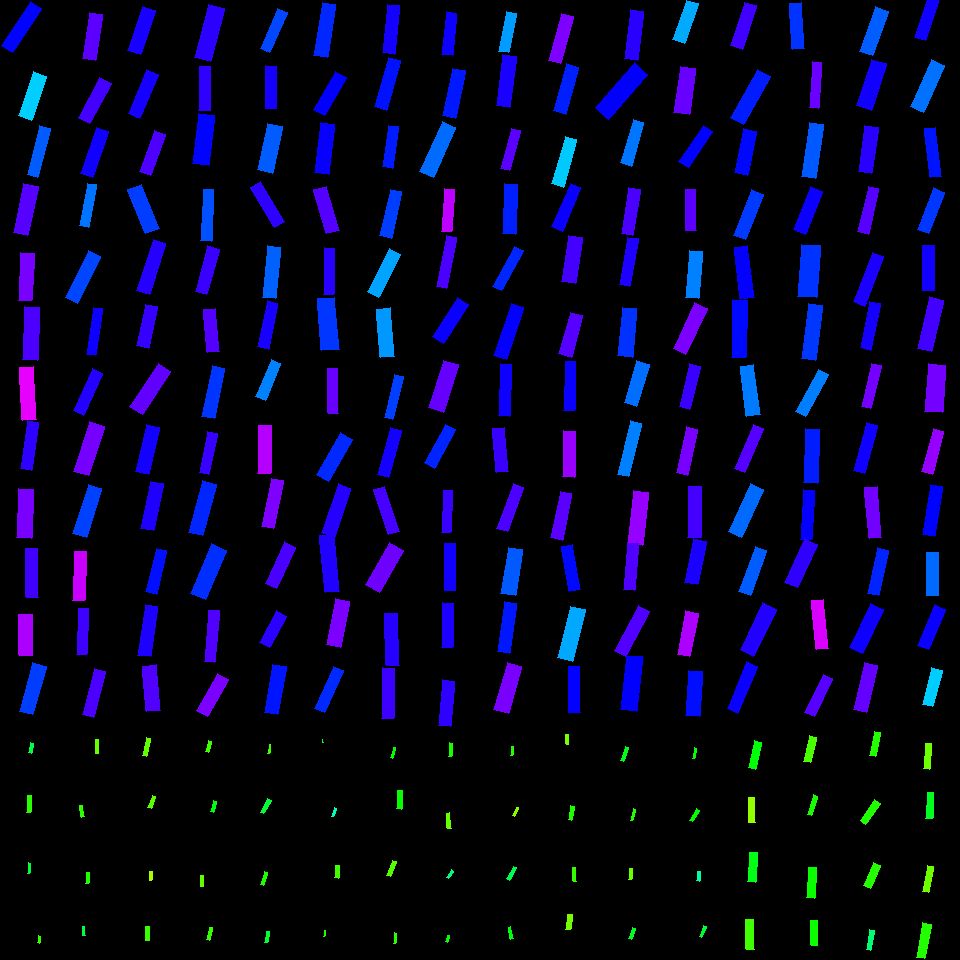

The file beside this chart, header and first rows:
, angleRotated, color, length, logWidthLengthRatio, x, y, centerX, centerY, width, lengthRotatedProjectX, widthRotatedProjectX, lengthRotatedProjectY, widthRotatedProjectY, vertexRightBottom, vertexRightTop, vertexLeftBottom, vertexLeftTop
0, 2.162, 0.6645, 52.49, -1.384, 21.35, 27.06, 30, 30, 13.16, -29.27, 10.92, 43.57, -7.336, (12, 52), (1, 45), (41, 8), (30, 1)
1, 1.901, 0.532, 46.42, -1.173, 32.33, 95.99, 30, 90, 14.36, -15.04, 13.58, 43.92, -4.651, (31, 120), (18, 115), (46, 76), (33, 71)
2, 1.813, 0.6061, 50.82, -1.566, 38.86, 151.6, 30, 150, 10.62, -12.17, 10.31, 49.34, -2.543, (37, 177), (27, 174), (50, 128), (39, 125)
3, 1.781, 0.7232, 50.53, -1.233, 25.65, 209.7, 30, 210, 14.72, -10.52, 14.4, 49.42, -3.065, (27, 235), (13, 232), (38, 186), (23, 183)
4, 1.614, 0.7454, 47.29, -1.226, 26.08, 276.8, 30, 270, 13.88, -2.058, 13.87, 47.24, -0.6042, (31, 300), (18, 300), (34, 253), (20, 252)
5, 1.602, 0.7157, 52.98, -1.261, 30.76, 333.4, 30, 330, 15.02, -1.644, 15.01, 52.96, -0.4661, (37, 360), (22, 359), (39, 307), (24, 306)
6, 1.516, 0.8186, 53.21, -1.341, 28.33, 393.8, 30, 390, 13.91, 2.939, 13.89, 53.13, 0.7684, (36, 419), (22, 420), (33, 366), (19, 367)
7, 1.718, 0.6964, 48.45, -1.465, 29.7, 445.6, 30, 450, 11.2, -7.083, 11.08, 47.93, -1.637, (31, 470), (20, 468), (38, 422), (27, 420)
8, 1.624, 0.7463, 48.75, -1.186, 25.12, 513.5, 30, 510, 14.89, -2.585, 14.87, 48.68, -0.7893, (31, 538), (16, 537), (33, 489), (18, 488)
9, 1.563, 0.7091, 49, -1.39, 32.03, 573.2, 30, 570, 12.21, 0.3981, 12.21, 49, 0.09919, (38, 597), (26, 597), (37, 548), (25, 548)
10, 1.562, 0.7796, 40.8, -1.113, 25.52, 635.3, 30, 630, 13.41, 0.3715, 13.41, 40.8, 0.1221, (32, 655), (19, 655), (32, 614), (18, 614)
11, 1.836, 0.6263, 50.12, -1.278, 32.71, 688.7, 30, 690, 13.96, -13.13, 13.47, 48.36, -3.657, (32, 714), (19, 711), (46, 666), (32, 662)
12, 1.715, 0.7267, 46.36, -1.264, 92.38, 36.28, 90, 30, 13.1, -6.657, 12.96, 45.88, -1.881, (95, 60), (82, 58), (102, 14), (89, 12)
13, 2.057, 0.7115, 45.79, -1.267, 94.8, 100.4, 90, 90, 12.9, -21.38, 11.41, 40.49, -6.024, (89, 123), (78, 117), (111, 83), (99, 77)
14, 1.903, 0.6774, 48.48, -1.343, 94.45, 152.8, 90, 150, 12.65, -15.8, 11.96, 45.83, -4.124, (92, 177), (80, 173), (108, 131), (96, 127)
15, 1.748, 0.5909, 43.23, -1.513, 87.94, 205.1, 90, 210, 9.522, -7.638, 9.372, 42.55, -1.682, (88, 227), (79, 225), (96, 184), (87, 183)
16, 2.029, 0.6209, 52.95, -1.36, 83.15, 276.8, 90, 270, 13.59, -23.41, 12.19, 47.5, -6.011, (77, 303), (65, 297), (100, 256), (88, 250)
17, 1.722, 0.6763, 47.35, -1.603, 94.52, 331.5, 90, 330, 9.53, -7.137, 9.421, 46.81, -1.436, (95, 355), (86, 354), (102, 308), (93, 307)
18, 1.989, 0.6899, 46.22, -1.45, 88.19, 392, 90, 390, 10.84, -18.76, 9.908, 42.24, -4.401, (83, 415), (73, 410), (102, 373), (92, 368)
19, 1.882, 0.7433, 51.67, -1.191, 89.02, 448.9, 90, 450, 15.7, -15.84, 14.94, 49.18, -4.814, (88, 475), (73, 471), (104, 426), (89, 421)
20, 1.884, 0.6236, 51.58, -1.307, 87.38, 511, 90, 510, 13.95, -15.9, 13.27, 49.06, -4.303, (86, 537), (72, 533), (101, 488), (88, 484)
21, 1.612, 0.7987, 48.92, -1.358, 79.44, 575.9, 90, 570, 12.58, -2.01, 12.57, 48.88, -0.5169, (84, 600), (72, 600), (86, 551), (74, 551)
22, 1.626, 0.7072, 46.22, -1.532, 82.52, 631.4, 90, 630, 9.989, -2.535, 9.974, 46.15, -0.5479, (86, 654), (76, 654), (88, 608), (78, 608)
23, 1.837, 0.7161, 47.88, -1.461, 94.05, 693.4, 90, 690, 11.1, -12.58, 10.71, 46.19, -2.918, (93, 717), (82, 714), (105, 671), (94, 668)
24, 1.906, 0.6819, 46.69, -1.244, 141.5, 30.55, 150, 30, 13.46, -15.34, 12.71, 44.1, -4.421, (140, 54), (127, 50), (155, 10), (142, 6)
25, 1.963, 0.6806, 48.21, -1.332, 143.3, 94.04, 150, 90, 12.72, -18.43, 11.76, 44.54, -4.866, (139, 118), (128, 113), (158, 74), (146, 69)
26, 1.92, 0.7175, 43.57, -1.331, 152.7, 152.8, 150, 150, 11.51, -14.9, 10.82, 40.95, -3.936, (150, 175), (139, 171), (165, 134), (154, 130)
27, 1.188, 0.6265, 47.89, -1.188, 143.6, 209.1, 150, 210, 14.61, 17.89, 13.55, 44.42, 5.456, (159, 228), (145, 233), (141, 184), (127, 189)
28, 1.878, 0.6918, 53.67, -1.426, 151.3, 267.1, 150, 270, 12.9, -16.24, 12.29, 51.15, -3.903, (149, 294), (136, 290), (165, 243), (153, 239)
29, 1.776, 0.7022, 42.67, -1.297, 147, 326.2, 150, 330, 11.66, -8.704, 11.42, 41.77, -2.379, (148, 348), (136, 345), (157, 306), (145, 304)
30, 2.157, 0.7306, 51.76, -1.24, 150.2, 388.8, 150, 390, 14.97, -28.63, 12.47, 43.12, -8.283, (142, 414), (129, 406), (170, 371), (158, 363)
31, 1.809, 0.6795, 48.05, -1.292, 147.5, 449.8, 150, 450, 13.2, -11.34, 12.83, 46.69, -3.115, (148, 474), (135, 471), (159, 427), (146, 424)
32, 1.779, 0.687, 48.26, -1.362, 152, 506.1, 150, 510, 12.36, -9.981, 12.09, 47.22, -2.555, (153, 530), (140, 528), (163, 483), (150, 481)
33, 1.808, 0.6562, 44.55, -1.384, 156.3, 571.1, 150, 570, 11.16, -10.46, 10.85, 43.3, -2.619, (156, 594), (145, 591), (166, 550), (156, 548)
34, 1.718, 0.6867, 51.42, -1.415, 147.8, 630.6, 150, 630, 12.49, -7.527, 12.35, 50.87, -1.828, (150, 656), (137, 655), (157, 606), (145, 604)
35, 1.474, 0.7183, 45.8, -1.202, 151.5, 688.4, 150, 690, 13.77, 4.44, 13.7, 45.59, 1.335, (160, 710), (146, 711), (156, 664), (142, 666)
36, 1.827, 0.6953, 55.11, -1.258, 209.5, 33.02, 210, 30, 15.67, -13.95, 15.16, 53.31, -3.966, (210, 61), (194, 57), (224, 8), (208, 4)
37, 1.588, 0.6974, 43.87, -1.313, 204.5, 88.63, 210, 90, 11.8, -0.7691, 11.8, 43.86, -0.2069, (210, 110), (198, 110), (210, 66), (199, 66)
38, 1.686, 0.6644, 50.75, -1.116, 203.4, 139.3, 210, 150, 16.63, -5.835, 16.52, 50.41, -1.912, (208, 165), (192, 163), (214, 115), (198, 113)
39, 1.62, 0.6137, 51.63, -1.573, 207.2, 215.4, 210, 210, 10.7, -2.56, 10.69, 51.56, -0.5307, (211, 241), (200, 240), (213, 189), (203, 189)
40, 1.839, 0.705, 47.43, -1.375, 207.4, 270.3, 210, 270, 11.99, -12.56, 11.56, 45.74, -3.176, (206, 294), (195, 291), (219, 249), (207, 245)
41, 1.482, 0.721, 43.48, -1.291, 211.2, 330.8, 210, 330, 11.96, 3.864, 11.91, 43.31, 1.063, (219, 351), (207, 352), (215, 308), (203, 309)
42, 1.778, 0.6315, 52.02, -1.426, 213.3, 392.2, 210, 390, 12.5, -10.71, 12.23, 50.91, -2.572, (214, 418), (201, 416), (224, 368), (212, 365)
43, 1.776, 0.7033, 41.9, -1.474, 208.2, 453.3, 210, 450, 9.598, -8.552, 9.396, 41.02, -1.959, (208, 474), (199, 472), (217, 433), (207, 431)
44, 1.838, 0.6424, 53.43, -1.353, 202.6, 508.3, 210, 510, 13.81, -14.09, 13.32, 51.54, -3.642, (202, 535), (188, 532), (216, 484), (202, 480)
45, 1.976, 0.6362, 53.93, -1.177, 208.6, 571.6, 210, 570, 16.62, -21.26, 15.27, 49.57, -6.55, (205, 599), (190, 593), (226, 550), (211, 543)
46, 1.654, 0.719, 51.67, -1.573, 211.6, 636.3, 210, 630, 10.72, -4.314, 10.68, 51.49, -0.8948, (214, 662), (204, 661), (219, 610), (208, 610)
47, 2.086, 0.7477, 42.47, -1.231, 212.6, 694.9, 210, 690, 12.4, -20.92, 10.79, 36.96, -6.106, (207, 716), (196, 710), (228, 679), (217, 673)
48, 1.984, 0.6199, 43.3, -1.425, 273.5, 30.31, 270, 30, 10.41, -17.4, 9.534, 39.66, -4.183, (269, 52), (260, 48), (287, 12), (277, 8)
49, 1.58, 0.681, 42.42, -1.372, 270.8, 87.24, 270, 90, 10.75, -0.3716, 10.75, 42.42, -0.09419, (276, 108), (265, 108), (276, 66), (265, 65)
50, 1.786, 0.606, 47.74, -1.136, 270, 148.2, 270, 150, 15.32, -10.19, 14.97, 46.64, -3.27, (272, 173), (257, 169), (282, 126), (267, 123)
51, 1.031, 0.6968, 46.65, -1.378, 267.2, 204.9, 270, 210, 11.76, 23.98, 10.08, 40.01, 6.042, (284, 221), (274, 227), (260, 181), (250, 187)
52, 1.67, 0.6029, 51.49, -1.375, 271.5, 272.1, 270, 270, 13.02, -5.1, 12.95, 51.24, -1.289, (275, 298), (262, 297), (280, 247), (267, 245)
53, 1.779, 0.6823, 46.97, -1.497, 267.9, 325, 270, 330, 10.52, -9.722, 10.29, 45.96, -2.177, (268, 349), (257, 346), (277, 303), (267, 300)
54, 1.97, 0.5816, 39.74, -1.324, 268.2, 380.1, 270, 390, 10.58, -15.44, 9.746, 36.61, -4.11, (265, 400), (255, 396), (280, 363), (271, 359)
55, 1.586, 0.7861, 47.98, -1.306, 264.6, 449.5, 270, 450, 12.99, -0.7316, 12.99, 47.98, -0.1981, (270, 473), (257, 473), (271, 425), (258, 425)
56, 1.779, 0.7492, 49.03, -1.428, 272.6, 503.3, 270, 510, 11.76, -10.11, 11.51, 47.98, -2.425, (273, 528), (261, 526), (283, 480), (271, 478)
57, 2.011, 0.7144, 45.78, -1.325, 280.4, 565.3, 270, 570, 12.17, -19.51, 11, 41.41, -5.186, (276, 588), (265, 583), (295, 547), (284, 541)
58, 2.072, 0.6953, 35.92, -1.166, 272.8, 629.2, 270, 630, 11.19, -17.26, 9.817, 31.51, -5.376, (269, 647), (259, 642), (286, 616), (276, 610)
59, 1.75, 0.6534, 49.12, -1.255, 275.4, 689.5, 270, 690, 14, -8.749, 13.78, 48.34, -2.494, (277, 714), (264, 712), (286, 666), (272, 664)
... 196 more rows
